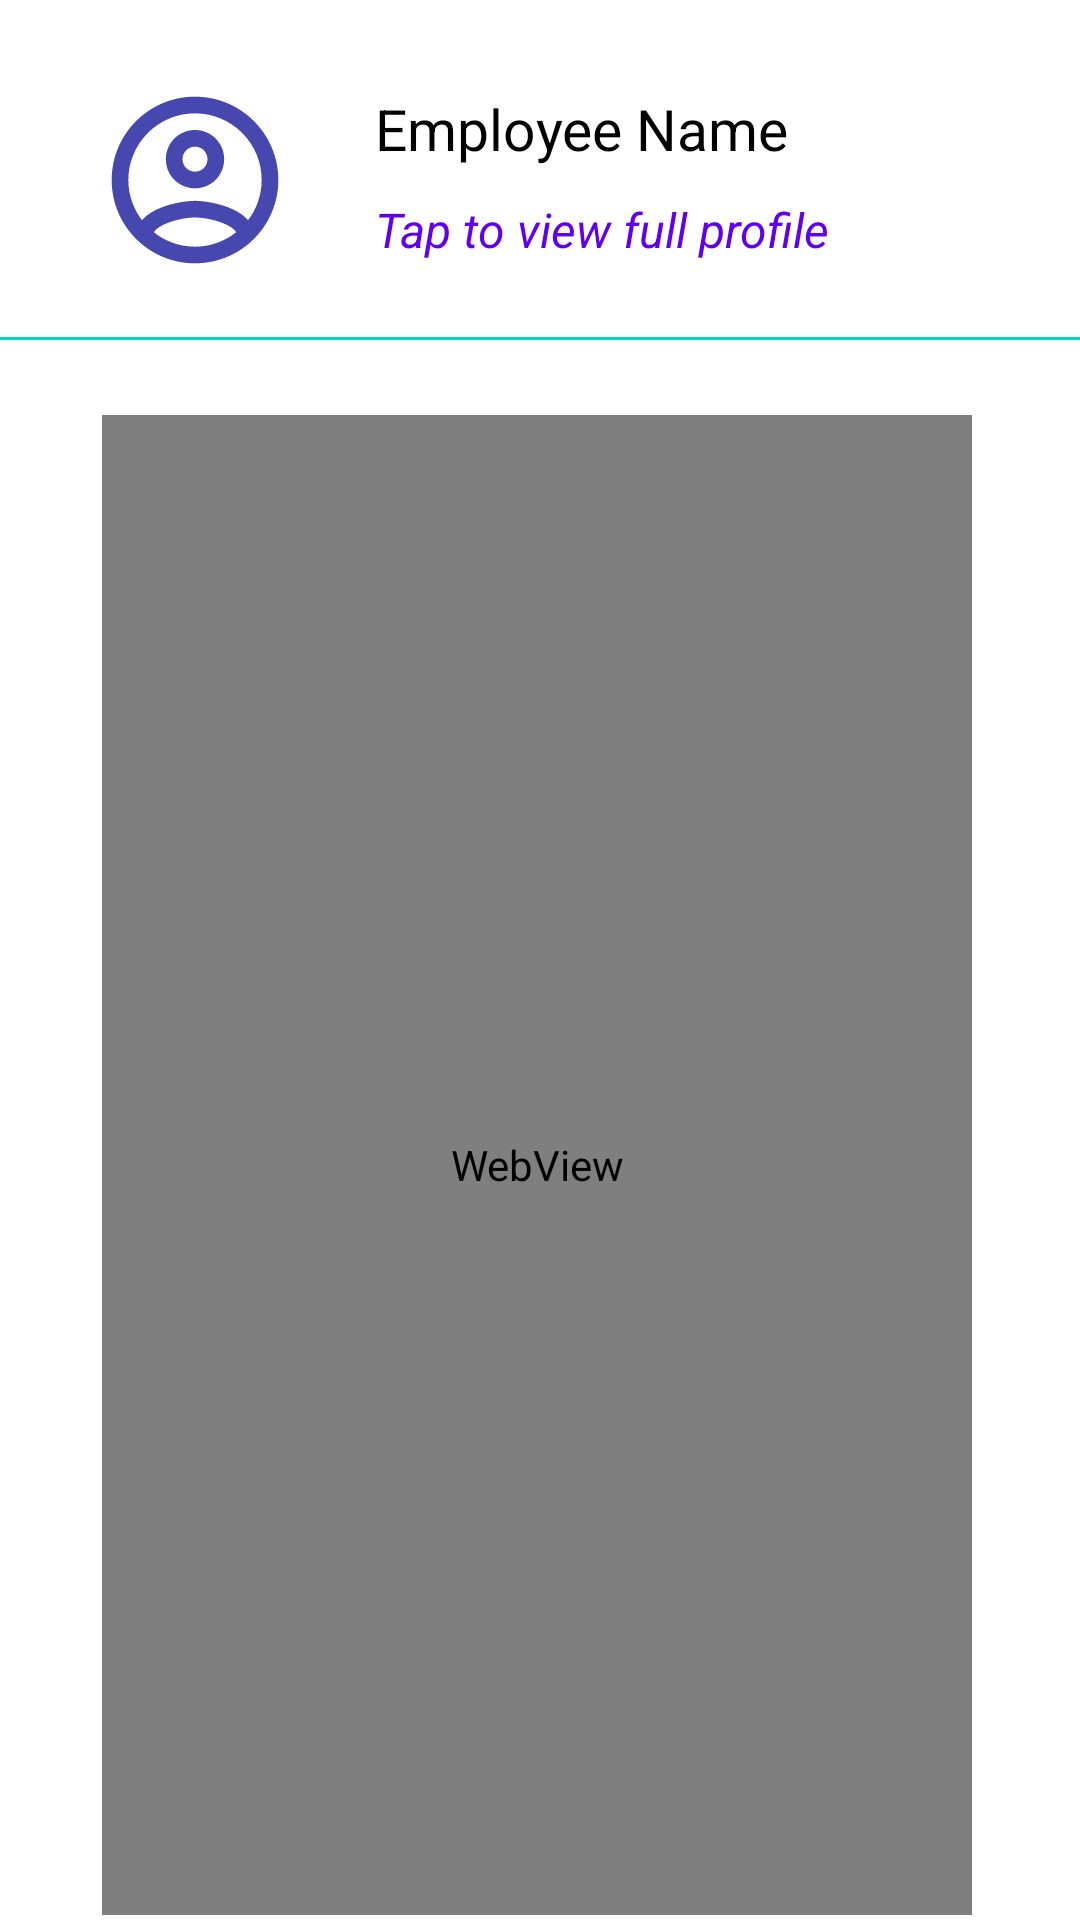

This screen was rendered from an Android layout file. Write that file and the resources it references.
<!-- AndroidManifest.xml: application theme AppTheme -->
<!-- res/layout/fragment_home.xml -->
<?xml version="1.0" encoding="utf-8"?>
<RelativeLayout xmlns:android="http://schemas.android.com/apk/res/android"
    xmlns:app="http://schemas.android.com/apk/res-auto"
    xmlns:tools="http://schemas.android.com/tools"
    android:layout_width="match_parent"
    android:layout_height="match_parent"
    tools:context=".HomeFragment">

    <ImageView
        android:id="@+id/imageView3"
        android:layout_width="60dp"
        android:layout_height="60dp"
        android:layout_alignParentStart="true"
        android:layout_alignParentTop="true"
        android:layout_marginStart="35dp"
        android:layout_marginTop="30dp"
        android:src="@drawable/ic_action_profile" />

    <TextView
        android:id="@+id/textView"
        android:layout_width="wrap_content"
        android:layout_height="wrap_content"
        android:layout_alignTop="@+id/imageView3"
        android:layout_marginStart="30dp"
        android:layout_marginTop="0dp"
        android:layout_toEndOf="@+id/imageView3"
        android:text="@string/employee_name"
        android:textColor="@color/colorBlack"
        android:textSize="19sp" />

    <TextView
        android:id="@+id/view_profile"
        android:layout_width="wrap_content"
        android:layout_height="wrap_content"
        android:layout_below="@+id/textView"
        android:layout_marginStart="30dp"
        android:layout_marginTop="10dp"
        android:layout_toEndOf="@+id/imageView3"
        android:text="@string/tap_to_view_profile"
        android:textColor="@color/colorBlue"
        android:textSize="16sp"
        android:textStyle="italic" />

    <View
        android:id="@+id/line"
        android:layout_width="match_parent"
        android:layout_height="1dp"
        android:layout_below="@+id/view_profile"
        android:layout_marginTop="25dp"
        android:background="@color/colorAccent" />

    <WebView
        android:id="@+id/calenderView"
        android:layout_width="650dp"
        android:layout_height="500dp"
        android:layout_below="@+id/line"
        android:layout_alignParentStart="true"
        android:layout_alignParentEnd="true"
        android:layout_marginStart="34dp"
        android:layout_marginTop="25dp"
        android:layout_marginEnd="36dp" />

</RelativeLayout>
<!-- resources referenced by this layout -->
<resources>
  <color name="colorAccent">#03DAC5</color>
  <color name="colorBlack">#000000</color>
  <color name="colorBlue">#6200EE</color>
  <!-- drawable ic_action_profile (drawable-anydpi) -->
  <vector xmlns:android="http://schemas.android.com/apk/res/android"
      android:width="24dp"
      android:height="24dp"
      android:viewportWidth="24"
      android:viewportHeight="24"
      android:tint="#17199B"
      android:alpha="0.8">
    <group android:scaleX="1.1111112"
        android:scaleY="1.1111112"
        android:translateX="-1.3333334"
        android:translateY="-1.3333334">
      <path
          android:fillColor="@android:color/white"
          android:pathData="M12,2C6.48,2 2,6.48 2,12s4.48,10 10,10 10,-4.48 10,-10S17.52,2 12,2zM7.07,18.28c0.43,-0.9 3.05,-1.78 4.93,-1.78s4.51,0.88 4.93,1.78C15.57,19.36 13.86,20 12,20s-3.57,-0.64 -4.93,-1.72zM18.36,16.83c-1.43,-1.74 -4.9,-2.33 -6.36,-2.33s-4.93,0.59 -6.36,2.33C4.62,15.49 4,13.82 4,12c0,-4.41 3.59,-8 8,-8s8,3.59 8,8c0,1.82 -0.62,3.49 -1.64,4.83zM12,6c-1.94,0 -3.5,1.56 -3.5,3.5S10.06,13 12,13s3.5,-1.56 3.5,-3.5S13.94,6 12,6zM12,11c-0.83,0 -1.5,-0.67 -1.5,-1.5S11.17,8 12,8s1.5,0.67 1.5,1.5S12.83,11 12,11z"/>
    </group>
  </vector>
  <string name="employee_name">Employee Name</string>
  <string name="tap_to_view_profile">Tap to view full profile</string>
  <style name="AppTheme" parent="Theme.MaterialComponents.Light.DarkActionBar">
          
          <item name="colorPrimary">@color/colorBlue</item>
          <item name="colorPrimaryDark">#31039A</item>
          <item name="colorAccent">@color/colorAccent</item>
          <item name="android:navigationBarColor">#31039A</item>
  
      </style>
</resources>
